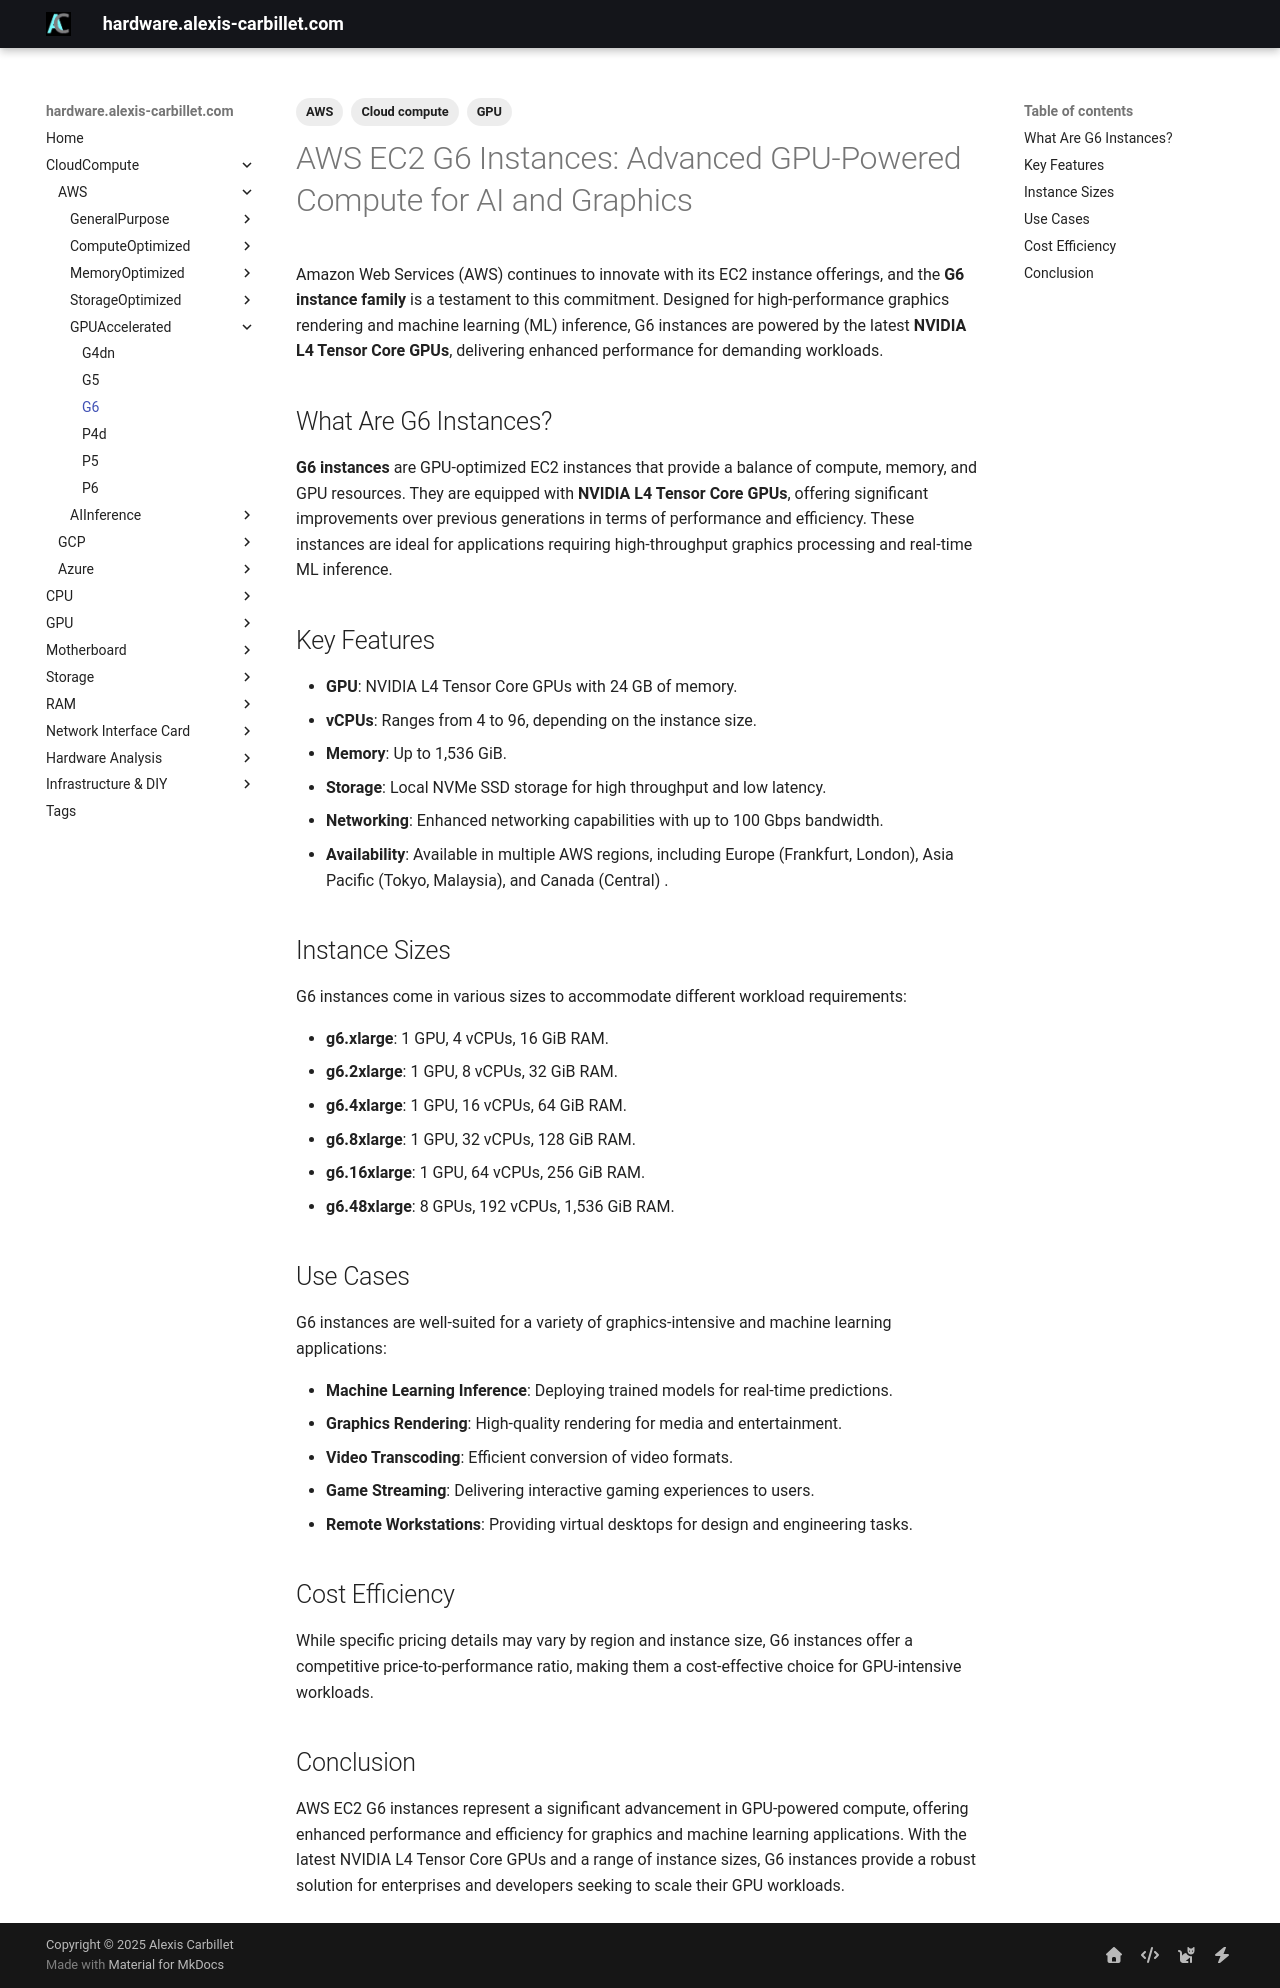

repository: alexiscarbillet/serverhub · page: CloudCompute/AWS/GPUAccelerated/G6/index.html · generator: mkdocs

---
tags:
  - Cloud compute
  - AWS
  - GPU
---

# AWS EC2 G6 Instances: Advanced GPU-Powered Compute for AI and Graphics

Amazon Web Services (AWS) continues to innovate with its EC2 instance offerings, and the **G6 instance family** is a testament to this commitment. Designed for high-performance graphics rendering and machine learning (ML) inference, G6 instances are powered by the latest **NVIDIA L4 Tensor Core GPUs**, delivering enhanced performance for demanding workloads.

## What Are G6 Instances?

**G6 instances** are GPU-optimized EC2 instances that provide a balance of compute, memory, and GPU resources. They are equipped with **NVIDIA L4 Tensor Core GPUs**, offering significant improvements over previous generations in terms of performance and efficiency. These instances are ideal for applications requiring high-throughput graphics processing and real-time ML inference.

## Key Features

* **GPU**: NVIDIA L4 Tensor Core GPUs with 24 GB of memory.
* **vCPUs**: Ranges from 4 to 96, depending on the instance size.
* **Memory**: Up to 1,536 GiB.
* **Storage**: Local NVMe SSD storage for high throughput and low latency.
* **Networking**: Enhanced networking capabilities with up to 100 Gbps bandwidth.
* **Availability**: Available in multiple AWS regions, including Europe (Frankfurt, London), Asia Pacific (Tokyo, Malaysia), and Canada (Central) .

## Instance Sizes

G6 instances come in various sizes to accommodate different workload requirements:

* **g6.xlarge**: 1 GPU, 4 vCPUs, 16 GiB RAM.
* **g6.2xlarge**: 1 GPU, 8 vCPUs, 32 GiB RAM.
* **g6.4xlarge**: 1 GPU, 16 vCPUs, 64 GiB RAM.
* **g6.8xlarge**: 1 GPU, 32 vCPUs, 128 GiB RAM.
* **g6.16xlarge**: 1 GPU, 64 vCPUs, 256 GiB RAM.
* **g6.48xlarge**: 8 GPUs, 192 vCPUs, 1,536 GiB RAM.

## Use Cases

G6 instances are well-suited for a variety of graphics-intensive and machine learning applications:

* **Machine Learning Inference**: Deploying trained models for real-time predictions.
* **Graphics Rendering**: High-quality rendering for media and entertainment.
* **Video Transcoding**: Efficient conversion of video formats.
* **Game Streaming**: Delivering interactive gaming experiences to users.
* **Remote Workstations**: Providing virtual desktops for design and engineering tasks.

## Cost Efficiency

While specific pricing details may vary by region and instance size, G6 instances offer a competitive price-to-performance ratio, making them a cost-effective choice for GPU-intensive workloads.

## Conclusion

AWS EC2 G6 instances represent a significant advancement in GPU-powered compute, offering enhanced performance and efficiency for graphics and machine learning applications. With the latest NVIDIA L4 Tensor Core GPUs and a range of instance sizes, G6 instances provide a robust solution for enterprises and developers seeking to scale their GPU workloads.
